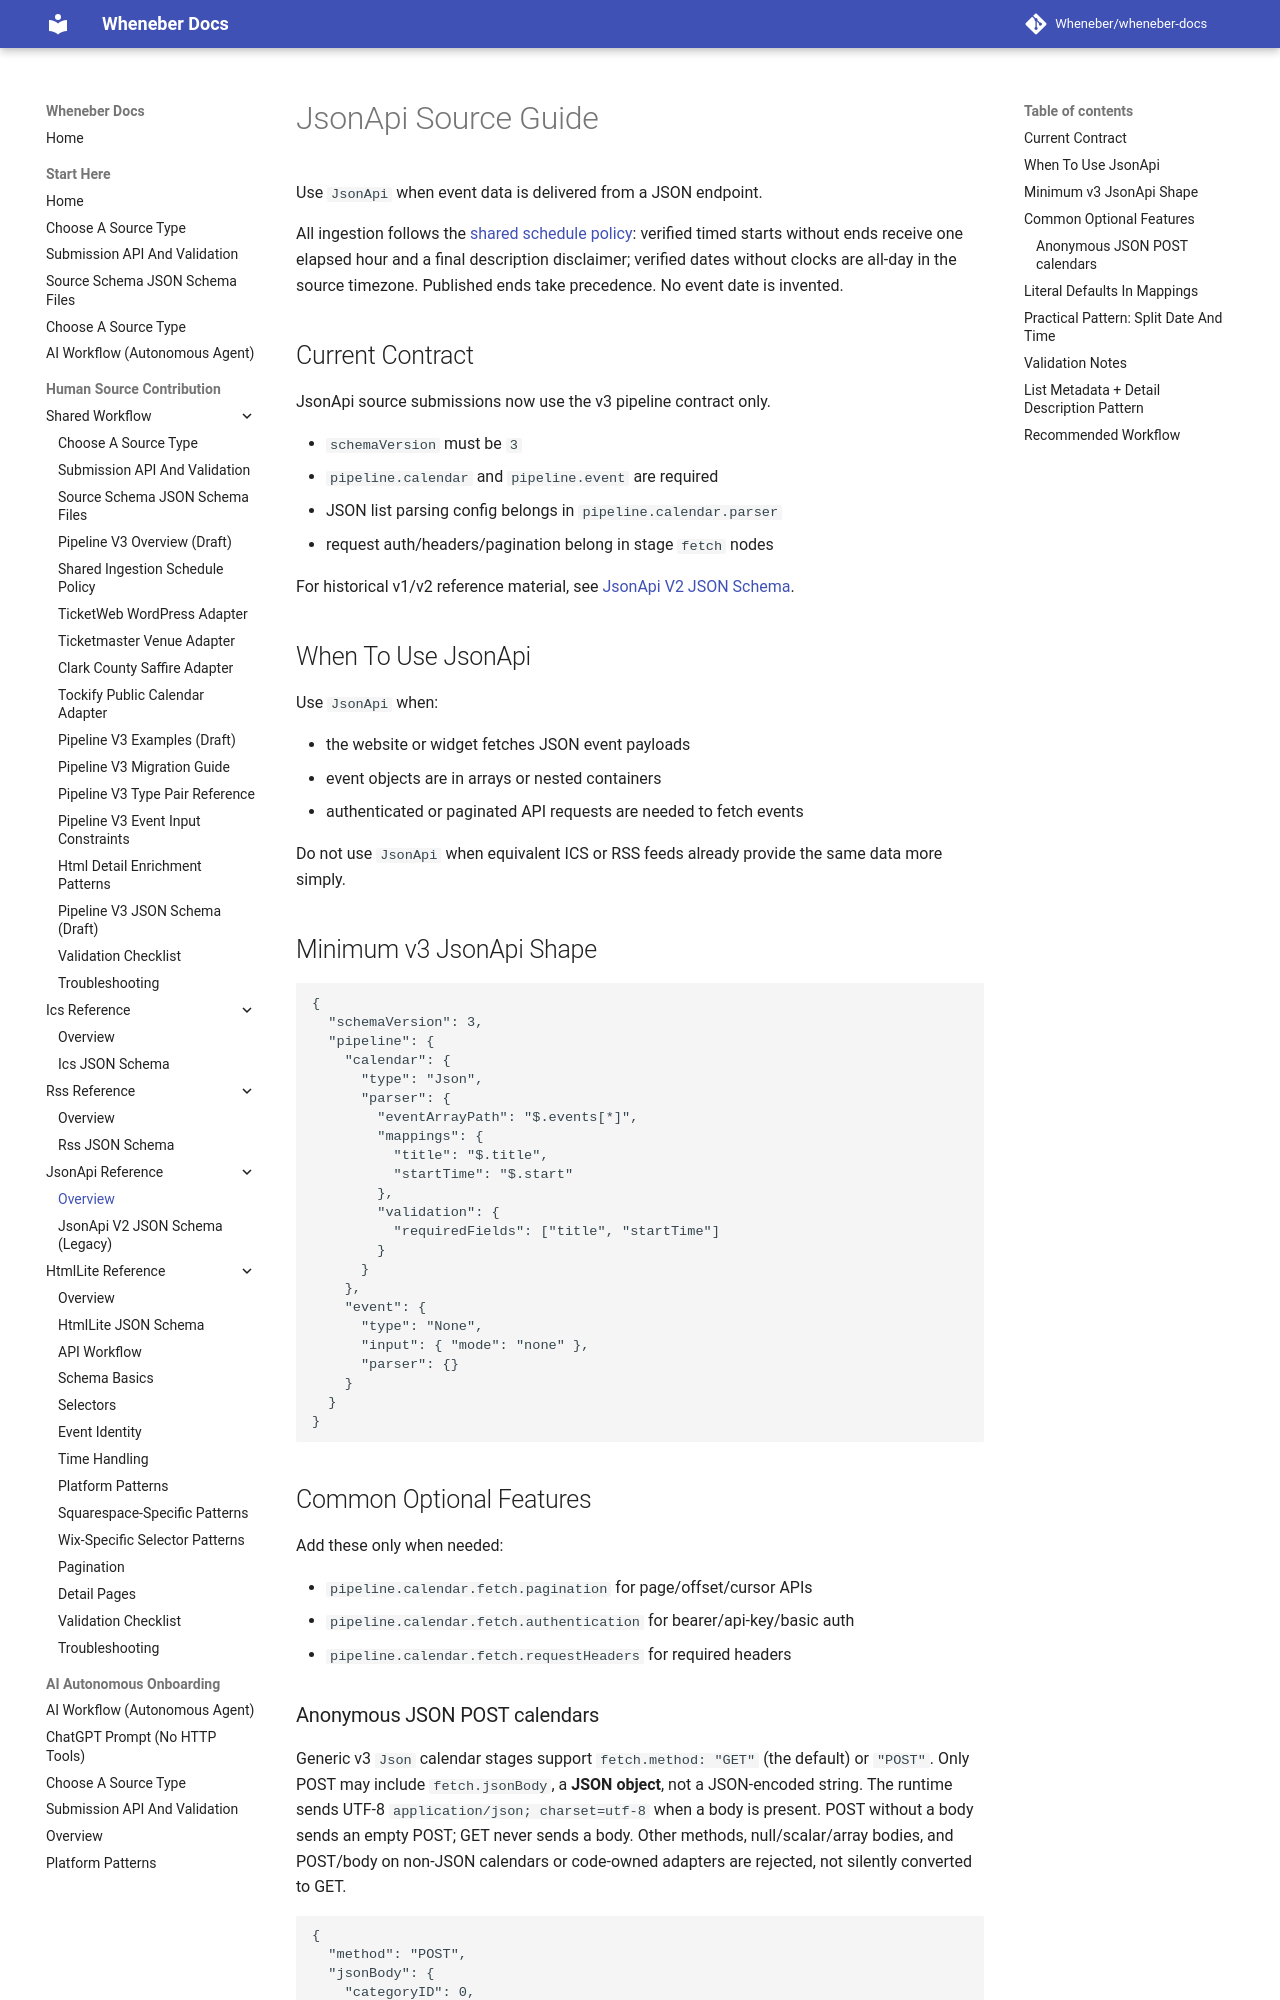

repository: Wheneber/wheneber-docs · page: source-schemas/json-api/index.html · generator: mkdocs

# JsonApi Source Guide

Use `JsonApi` when event data is delivered from a JSON endpoint.

All ingestion follows the [shared schedule policy](schedule-policy.md):
verified timed starts without ends receive one elapsed hour and a final
description disclaimer; verified dates without clocks are all-day in the
source timezone. Published ends take precedence. No event date is invented.

## Current Contract

JsonApi source submissions now use the v3 pipeline contract only.

- `schemaVersion` must be `3`
- `pipeline.calendar` and `pipeline.event` are required
- JSON list parsing config belongs in `pipeline.calendar.parser`
- request auth/headers/pagination belong in stage `fetch` nodes

For historical v1/v2 reference material, see [JsonApi V2 JSON Schema](json-api-v2-json-schema.md).

## When To Use JsonApi

Use `JsonApi` when:

- the website or widget fetches JSON event payloads
- event objects are in arrays or nested containers
- authenticated or paginated API requests are needed to fetch events

Do not use `JsonApi` when equivalent ICS or RSS feeds already provide the same data more simply.

## Minimum v3 JsonApi Shape

```json
{
  "schemaVersion": 3,
  "pipeline": {
    "calendar": {
      "type": "Json",
      "parser": {
        "eventArrayPath": "$.events[*]",
        "mappings": {
          "title": "$.title",
          "startTime": "$.start"
        },
        "validation": {
          "requiredFields": ["title", "startTime"]
        }
      }
    },
    "event": {
      "type": "None",
      "input": { "mode": "none" },
      "parser": {}
    }
  }
}
```

## Common Optional Features

Add these only when needed:

- `pipeline.calendar.fetch.pagination` for page/offset/cursor APIs
- `pipeline.calendar.fetch.authentication` for bearer/api-key/basic auth
- `pipeline.calendar.fetch.requestHeaders` for required headers
